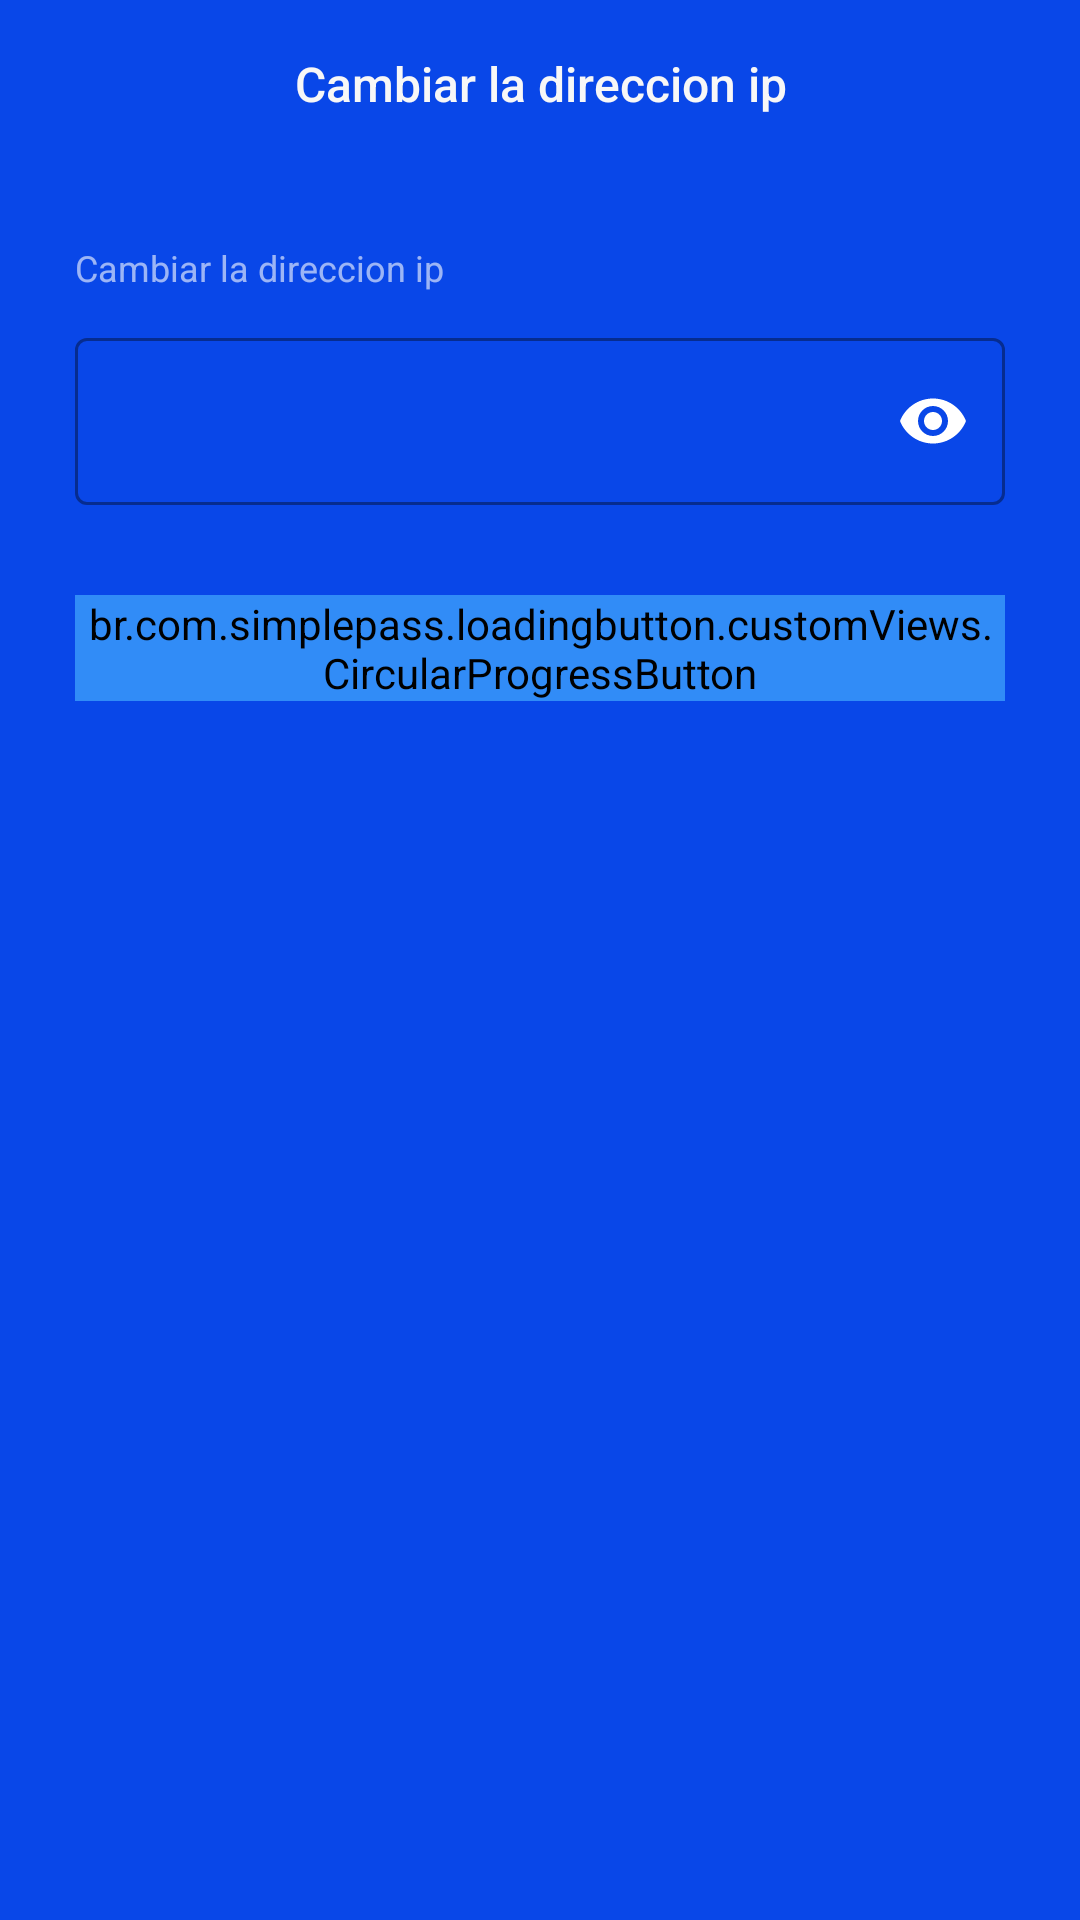

The Android layout XML behind this screen, and the referenced resources:
<!-- AndroidManifest.xml: application theme AppTheme -->
<!-- res/layout/dialog_ip.xml -->
<?xml version="1.0" encoding="utf-8" ?>
<LinearLayout
    xmlns:android="http://schemas.android.com/apk/res/android"
    xmlns:app="http://schemas.android.com/apk/res-auto"
    xmlns:tools="http://schemas.android.com/tools"
    android:background="@color/colorPrimaryDark"
    android:layout_height="wrap_content"
    android:layout_width="match_parent"
    android:orientation="vertical">

    <LinearLayout
        android:layout_width="fill_parent"
        android:layout_height="56dp"
        android:orientation="horizontal">

        <ImageButton
            android:id="@+id/bt_close"
            android:layout_width="?actionBarSize"
            android:layout_height="?actionBarSize"
            android:background="?selectableItemBackgroundBorderless"
            android:tint="@android:color/white"
            app:srcCompat="@drawable/ic_chevron_left"
            tools:ignore="ContentDescription" />

        <TextView
            android:layout_width="0dp"
            android:layout_height="fill_parent"
            android:layout_weight="1.0"
            android:gravity="center"
            android:text="@string/change_ip_default"
            android:textAppearance="@style/TextAppearance.AppCompat.Subhead"
            android:textColor="@color/grey_3"
            app:fontFamily="sans-serif-medium" />

        <ImageButton
            android:id="@+id/confirm"
            android:layout_width="?actionBarSize"
            android:layout_height="?actionBarSize"
            android:background="?selectableItemBackgroundBorderless"
            android:tint="@android:color/white"
            app:srcCompat="@drawable/ic_check_white_24dp"
            tools:ignore="ContentDescription" />
    </LinearLayout>

    <androidx.core.widget.NestedScrollView
        android:layout_width="match_parent"
        android:layout_height="wrap_content"
        android:clipToPadding="false"
        android:fillViewport="true"
        android:scrollbars="none"
        android:scrollingCache="true">

        <LinearLayout
            android:layout_width="fill_parent"
            android:layout_height="wrap_content"
            android:orientation="vertical"
            android:paddingLeft="@dimen/spacing_mxlarge"
            android:paddingTop="@dimen/spacing_medium"
            android:paddingRight="@dimen/spacing_mxlarge"
            android:paddingBottom="@dimen/spacing_xxlarge">


            <TextView
                android:layout_width="wrap_content"
                android:layout_height="wrap_content"
                android:layout_marginTop="@dimen/spacing_mlarge"
                android:text="@string/change_ip_default"
                android:textAppearance="@style/TextAppearance.AppCompat.Caption"
                android:textColor="@color/overlay_light_60" />

            <com.google.android.material.textfield.TextInputLayout
                style="@style/Widget.MaterialComponents.TextInputLayout.OutlinedBox"
                android:layout_width="match_parent"
                android:layout_height="wrap_content"
                android:layout_marginTop="@dimen/spacing_middle"
                android:textColor="@color/whiteCardColor"
                android:textColorHint="@color/whiteCardColor"
                android:theme="@style/EditTextWhite.OutlineBox"
                app:passwordToggleTint="@color/whiteCardColor"
                app:passwordToggleEnabled="true">

                <com.google.android.material.textfield.TextInputEditText
                    android:id="@+id/NewIpAddress"
                    android:layout_width="match_parent"
                    android:layout_height="wrap_content"
                    android:drawableStart="@drawable/ic_network_check"
                    android:drawablePadding="10.0dip"
                    android:textColor="@color/whiteCardColor"
                    android:inputType="textPassword"
                    android:singleLine="true" />
            </com.google.android.material.textfield.TextInputLayout>

            <br.com.simplepass.loadingbutton.customViews.CircularProgressButton
                android:id="@+id/update"
                android:layout_width="fill_parent"
                android:layout_height="wrap_content"
                android:layout_gravity="center"
                android:layout_marginTop="30.0dip"
                android:background="@drawable/btn_corner"
                android:backgroundTint="@color/bg_blue"
                android:gravity="center"
                android:text="@string/change_ip_default"
                android:textColor="@android:color/white"
                android:textStyle="bold"
                app:spinning_bar_color="@color/red"
                app:spinning_bar_padding="6dp"
                app:spinning_bar_width="4dp" />

        </LinearLayout>
    </androidx.core.widget.NestedScrollView>
</LinearLayout>
<!-- resources referenced by this layout -->
<resources>
  <color name="bg_blue">#ff318cf7</color>
  <color name="colorPrimaryDark">#0947E8</color>
  <color name="grey_3">#fff7f7f7</color>
  <color name="overlay_light_60">#99ffffff</color>
  <color name="red">#fff44336</color>
  <color name="whiteCardColor">#ffffff</color>
  <dimen name="spacing_medium">5.0dip</dimen>
  <dimen name="spacing_middle">10.0dip</dimen>
  <dimen name="spacing_mlarge">20.0dip</dimen>
  <dimen name="spacing_mxlarge">25.0dip</dimen>
  <dimen name="spacing_xxlarge">50.0dip</dimen>
  <!-- drawable btn_corner (drawable) -->
  <?xml version="1.0" encoding="utf-8" ?>
  <shape xmlns:android="http://schemas.android.com/apk/res/android" android:shape="rectangle">
  	<solid android:color="@color/colorAccent" />
  	<corners android:radius="32.0dip" />
  </shape>
  <string name="change_ip_default">Cambiar la direccion ip</string>
  <style name="EditTextWhite.OutlineBox" parent="Widget.MaterialComponents.TextInputLayout.OutlinedBox">
          <item name="boxStrokeColor">#fff</item>
          <item name="boxStrokeWidth">2dp</item>
          <item name="android:textColorHint">#fff</item>
          <item name="android:textColor">#fff</item>
      </style>
  <style name="AppTheme" parent="Theme.MaterialComponents.Light">
          
          <item name="android:windowAnimationStyle">@style/WindowAnimationTransition</item>
          <item name="android:navigationBarColor">@android:color/transparent</item>
          <item name="android:windowTranslucentNavigation">false</item>
          <item name="colorPrimaryDark">@color/colorPrimaryDark</item>
          <item name="android:windowTranslucentStatus">true</item>
          <item name="colorPrimary">@color/colorPrimary</item>
          <item name="colorAccent">@color/colorAccent</item>
          <item name="windowActionBarOverlay">true</item>
          <item name="windowActionBar">false</item>
          <item name="windowNoTitle">true</item>
      </style>
  <color name="colorAccent">#00A5FF</color>
  <style name="WindowAnimationTransition">
          <item name="android:windowEnterAnimation">@android:anim/fade_in</item>
          <item name="android:windowExitAnimation">@android:anim/fade_out</item>
      </style>
  <color name="colorPrimary">#1F5BF3</color>
</resources>
